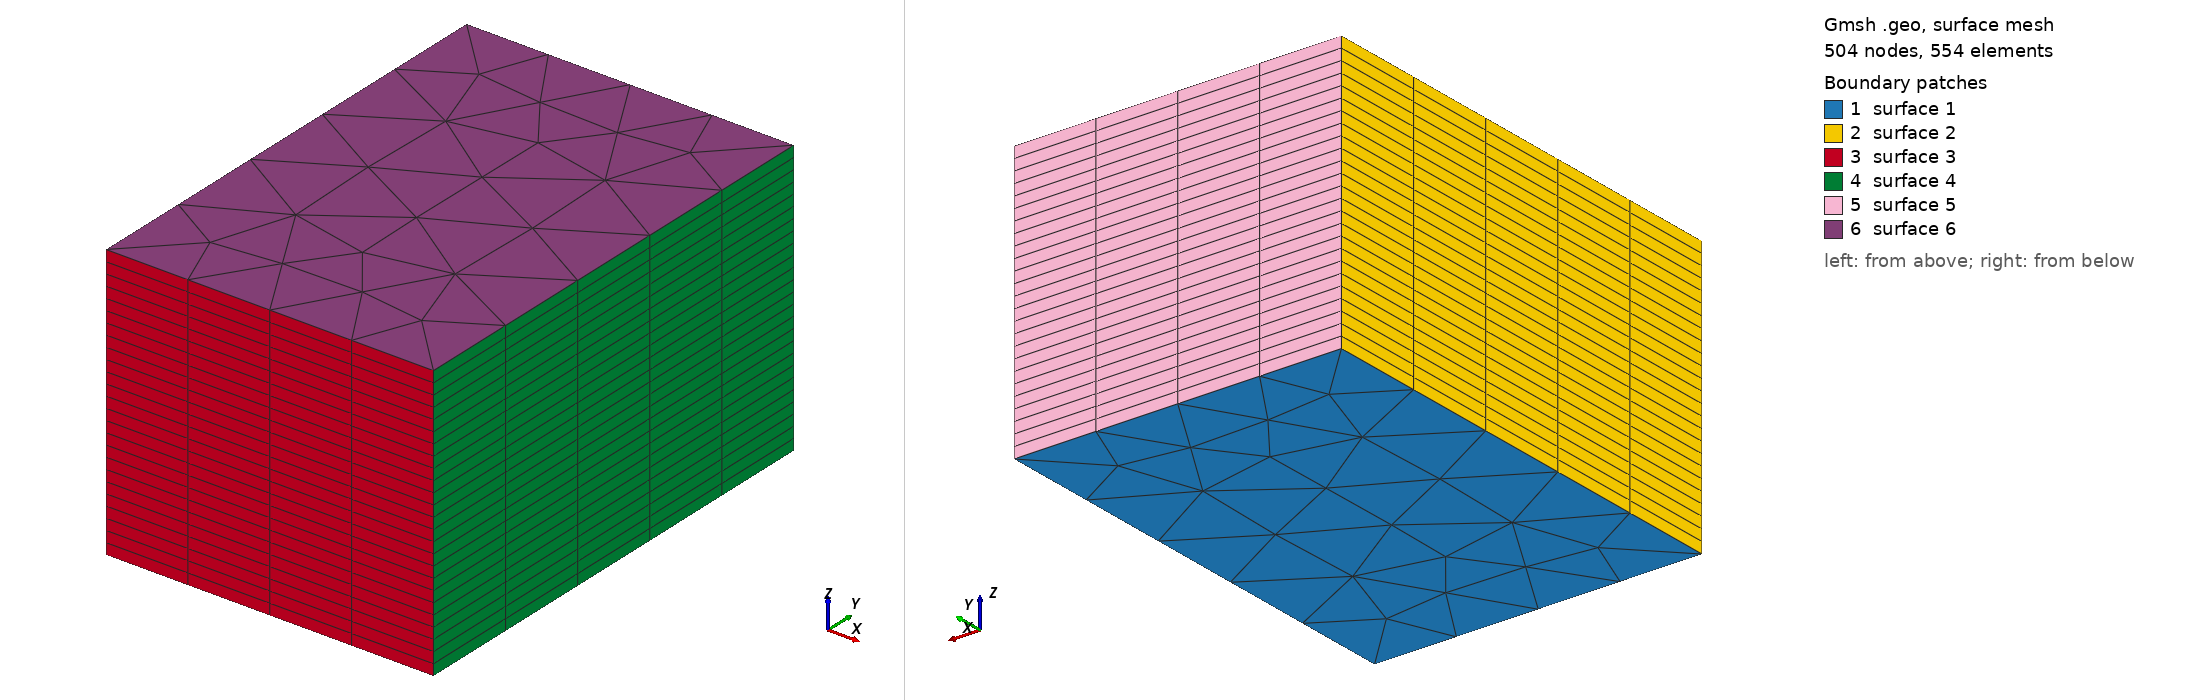

Gmsh geometry script, surface-meshed: 504 nodes, 554 surface elements. Boundary patches (legend numbers): 1 surface 1, 2 surface 2, 3 surface 3, 4 surface 4, 5 surface 5, 6 surface 6. Left view from above one corner, right view from below the opposite corner. The script declares no physical surfaces, so the legend lists its geometric surfaces. The drawing asked Gmsh for element sizes between 1% and 20% of the model's largest extent; the script's own settings can give other sizes.

=== boxZ_NL_visc.geo (drawn) ===
// Gmsh project created on Wed Apr 29 11:24:58 2026
SetFactory("OpenCASCADE");

L = 51;
W = 73;
H = 43;

nL = 1;
nW = 60;
nH = 25;

Point(1) = {0,  0,  0, nW};
Point(2) = {L,  0,  0, nW};
Point(3) = {L,  W,  0, nW};
Point(4) = {0,  W,  0, nW};
//+
Line(1) = {4, 1};
//+
Line(2) = {1, 2};
//+
Line(3) = {2, 3};
//+
Line(4) = {3, 4};
//+
Curve Loop(1) = {1, 2, 3, 4};
//+
Plane Surface(1) = {1};
//+
Extrude {0, 0, H} {
  Surface{1}; Layers {nH}; Recombine;
}
